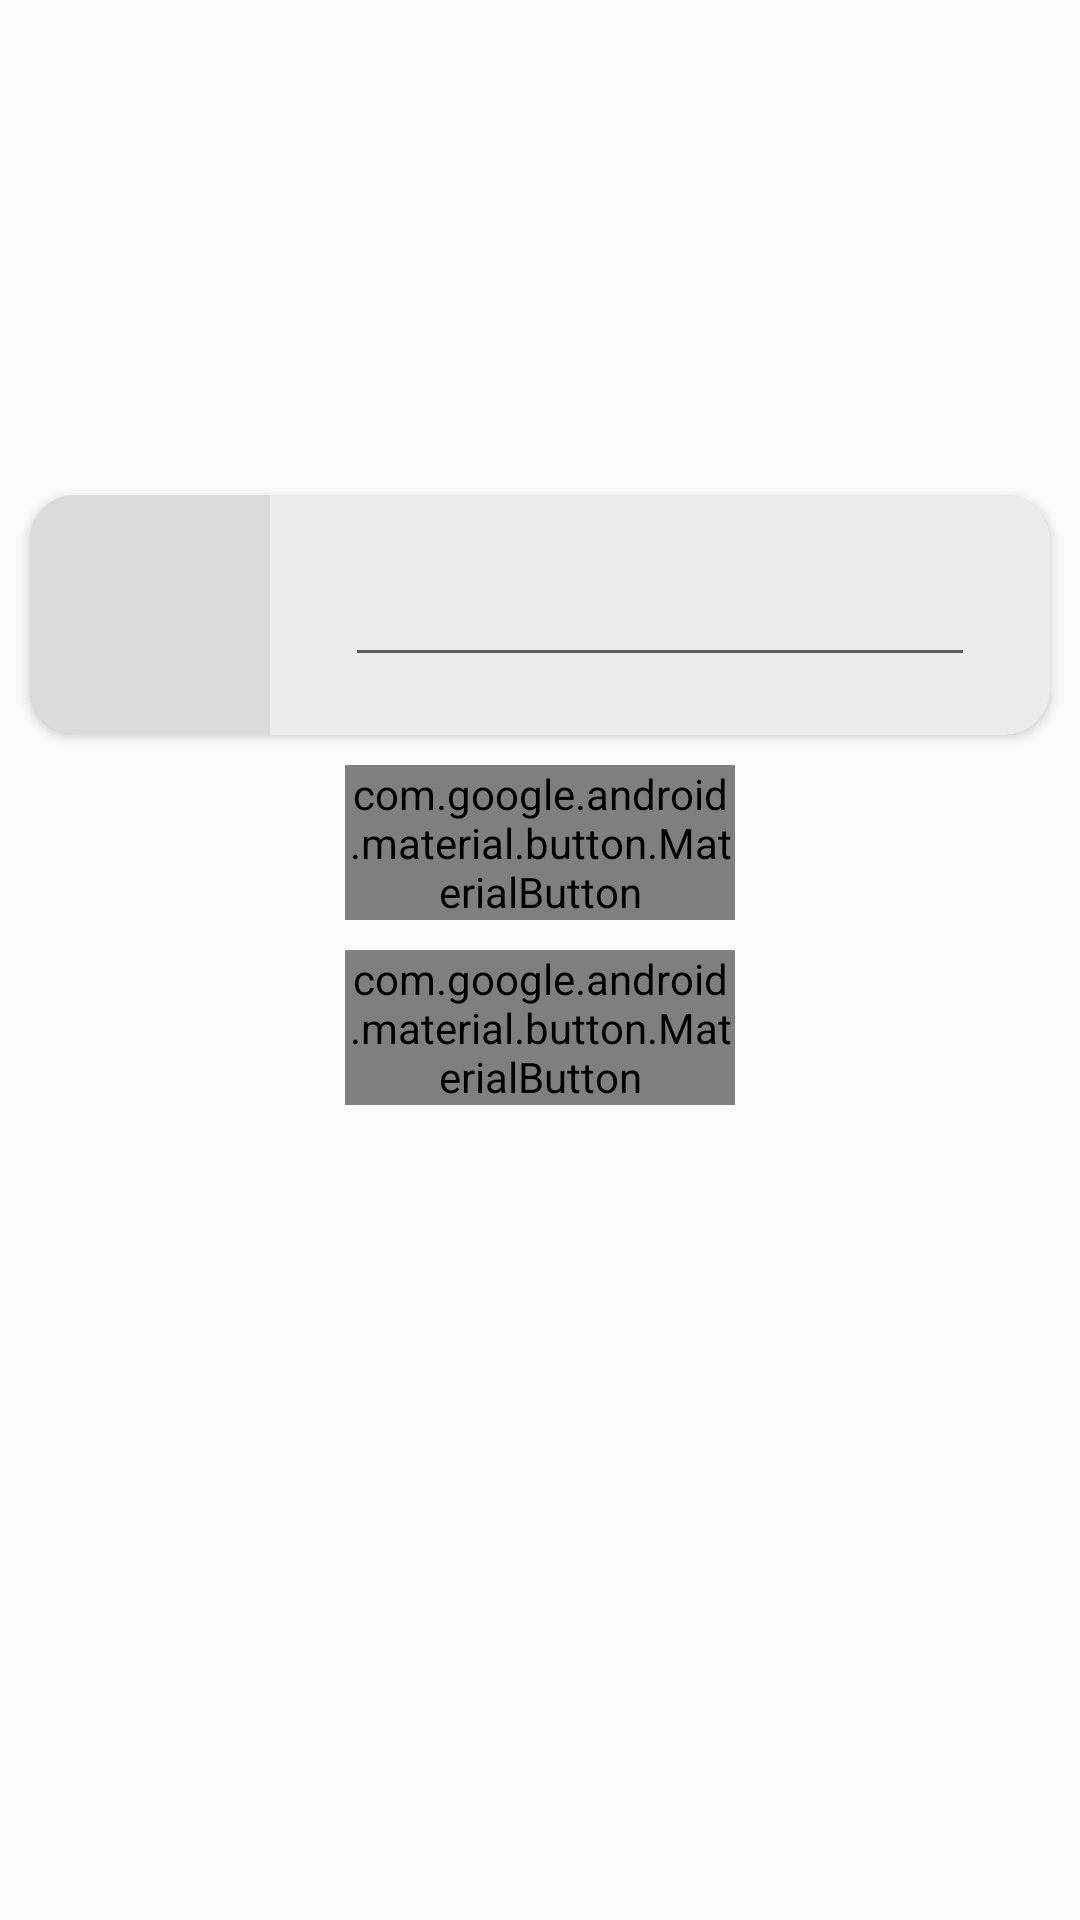

Reconstruct the res/layout file that produces this screen, plus the resources it refers to.
<!-- AndroidManifest.xml: application theme Theme.AppCompat.Light.NoActionBar -->
<!-- res/layout/activity_modificar.xml -->
<?xml version="1.0" encoding="utf-8"?>
<androidx.constraintlayout.widget.ConstraintLayout xmlns:android="http://schemas.android.com/apk/res/android"
    xmlns:app="http://schemas.android.com/apk/res-auto"
    xmlns:tools="http://schemas.android.com/tools"
    android:id="@+id/main"
    android:layout_width="match_parent"
    android:layout_height="match_parent"
    android:layout_margin="10dp"
    tools:context=".activities.ModificarActivity">


    <com.google.android.material.button.MaterialButton
        android:id="@+id/bt_aceptarInfo"
        android:layout_width="130dp"
        android:layout_height="wrap_content"
        android:text="@string/aceptar_modificacion"
        android:layout_margin="10dp"
        android:layout_marginHorizontal="10dp"
        android:layout_marginVertical="10dp"
        app:layout_constraintEnd_toEndOf="@+id/cvBandera"
        app:layout_constraintStart_toStartOf="@+id/cvBandera"
        app:layout_constraintTop_toBottomOf="@+id/cvBandera"
        app:layout_marginBaseline="10dp" />

    <com.google.android.material.button.MaterialButton
        android:id="@+id/bt_rechazarModificacion"
        android:layout_width="130dp"
        android:layout_height="wrap_content"
        android:text="@string/rechazar_modificacion"
        android:layout_margin="10dp"
        android:layout_marginHorizontal="10dp"
        android:layout_marginVertical="10dp"
        app:layout_constraintEnd_toEndOf="@+id/cvBandera"
        app:layout_constraintStart_toStartOf="@+id/cvBandera"
        app:layout_constraintTop_toBottomOf="@+id/bt_aceptarInfo" />

    <androidx.cardview.widget.CardView
        android:id="@+id/cvBandera"
        android:layout_width="match_parent"
        android:layout_height="wrap_content"
        android:layout_marginHorizontal="10dp"
        android:layout_marginVertical="10dp"
        app:cardCornerRadius="15dp"
        app:layout_constraintBottom_toBottomOf="parent"
        app:layout_constraintTop_toTopOf="parent"
        app:layout_constraintVertical_bias="0.287"
        tools:ignore="MissingConstraints"
        tools:layout_editor_absoluteX="9dp">

        <androidx.constraintlayout.widget.ConstraintLayout
            android:layout_width="match_parent"
            android:layout_height="match_parent"
            android:background="#2F909090">

            <ImageView
                android:id="@+id/ivBandera"
                android:layout_width="80dp"
                android:layout_height="80dp"
                android:background="#2F909090"
                app:layout_constraintStart_toStartOf="parent"
                app:layout_constraintTop_toTopOf="parent" />

            <EditText
                android:id="@+id/et_banderaNombre"
                android:layout_width="wrap_content"
                android:layout_height="wrap_content"
                android:ems="10"
                android:inputType="text"
                app:layout_constraintBottom_toBottomOf="parent"
                app:layout_constraintEnd_toEndOf="parent"
                app:layout_constraintStart_toEndOf="@+id/ivBandera"
                app:layout_constraintTop_toTopOf="parent" />
        </androidx.constraintlayout.widget.ConstraintLayout>


    </androidx.cardview.widget.CardView>


</androidx.constraintlayout.widget.ConstraintLayout>
<!-- resources referenced by this layout -->
<resources>

</resources>
